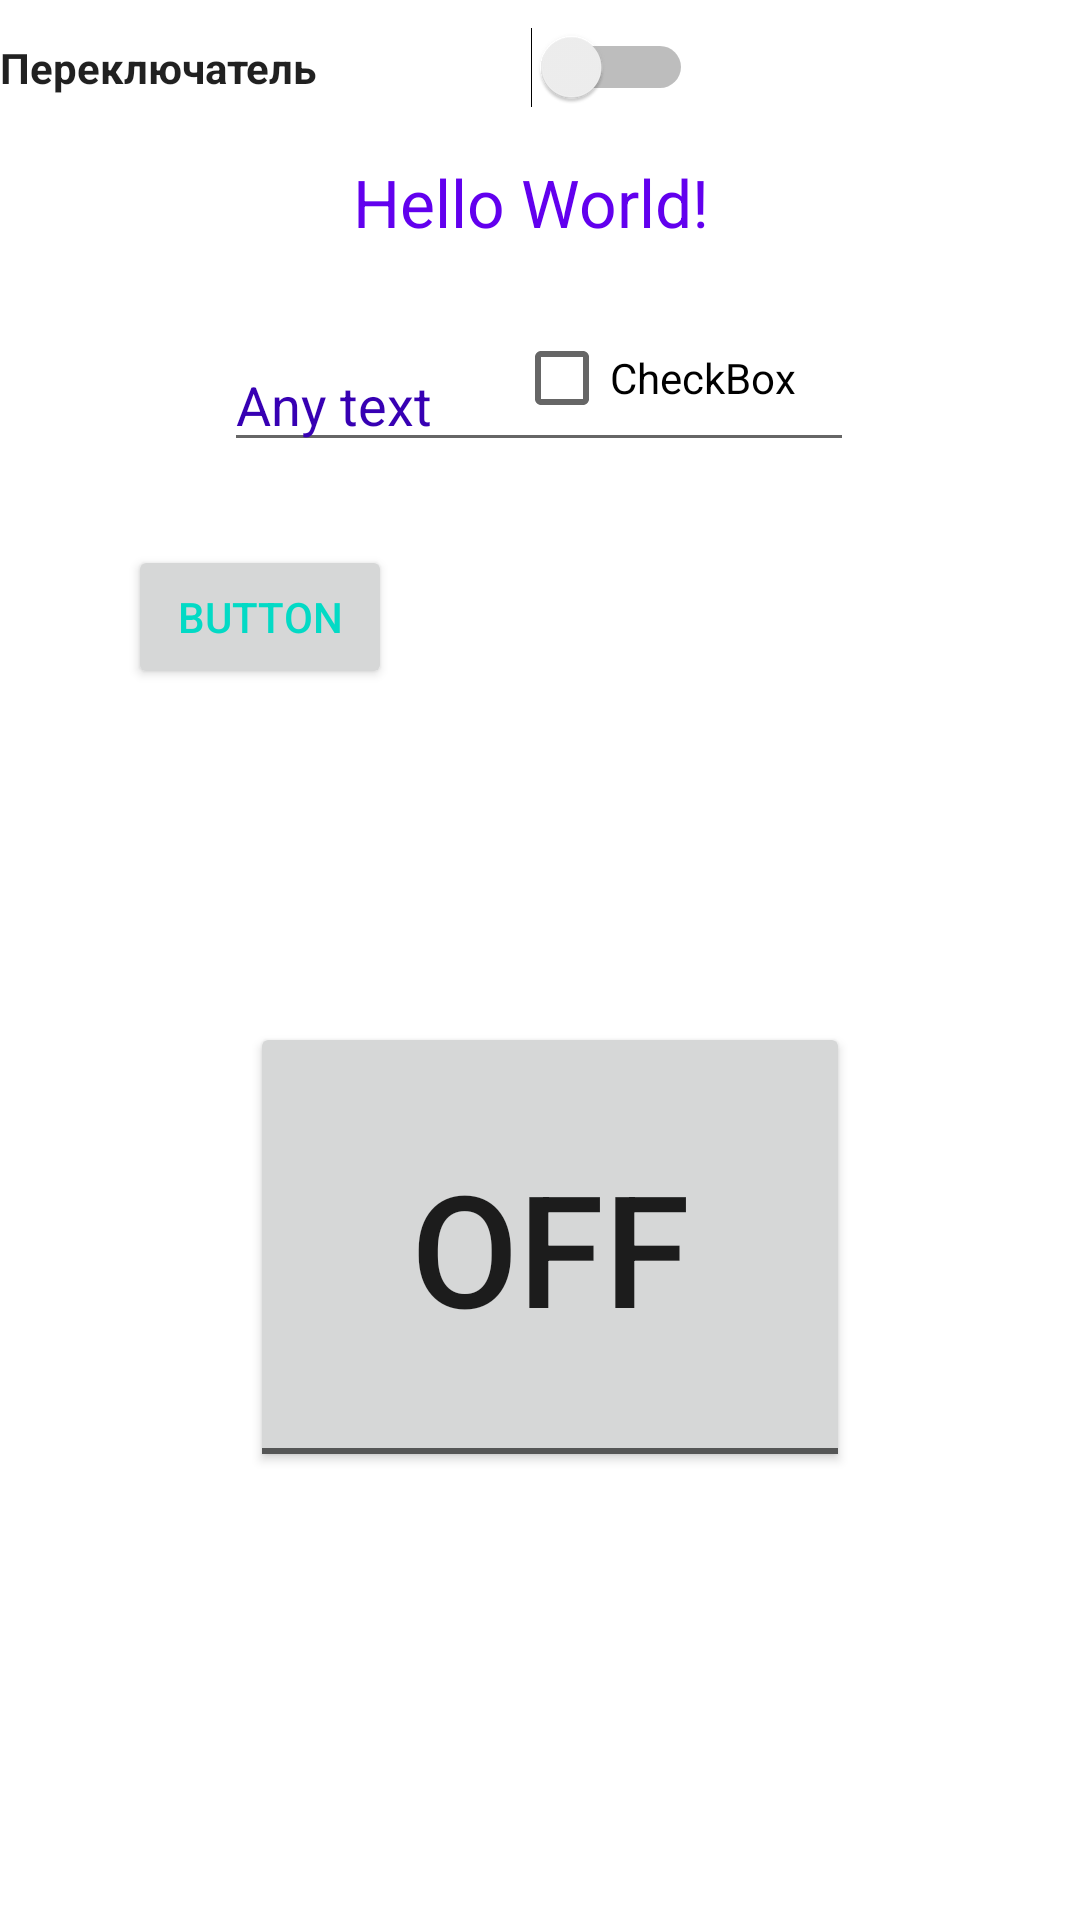

Write the Android layout XML for this screen, with the resource values it uses.
<!-- AndroidManifest.xml: application theme Theme.Part1Lesson1 -->
<!-- res/layout/activity_main.xml -->
<?xml version="1.0" encoding="utf-8"?>
<androidx.constraintlayout.widget.ConstraintLayout xmlns:android="http://schemas.android.com/apk/res/android"
    xmlns:app="http://schemas.android.com/apk/res-auto"
    xmlns:tools="http://schemas.android.com/tools"
    android:layout_width="match_parent"
    android:layout_height="match_parent"
    tools:context=".MainActivity">

    <TextView
        android:id="@+id/TextView1"
        android:layout_width="124dp"
        android:layout_height="26dp"
        android:text="@string/myText"
        android:textColor="@color/purple_500"
        android:textSize="22sp"
        app:layout_constraintBottom_toBottomOf="parent"
        app:layout_constraintHorizontal_bias="0.498"
        app:layout_constraintLeft_toLeftOf="parent"
        app:layout_constraintRight_toRightOf="parent"
        app:layout_constraintTop_toTopOf="parent"
        app:layout_constraintVertical_bias="0.086" />

    <EditText
        android:id="@+id/editTextTextPersonName"
        android:layout_width="wrap_content"
        android:layout_height="wrap_content"
        android:ems="10"
        android:inputType="textPersonName"
        android:text="@string/any_text"
        android:textColor="@color/purple_700"
        app:layout_constraintBottom_toBottomOf="parent"
        app:layout_constraintEnd_toEndOf="parent"
        app:layout_constraintHorizontal_bias="0.497"
        app:layout_constraintStart_toStartOf="parent"
        app:layout_constraintTop_toTopOf="parent"
        app:layout_constraintVertical_bias="0.188" />

    <Button
        android:id="@+id/button"
        android:layout_width="wrap_content"
        android:layout_height="wrap_content"
        android:layout_marginBottom="@dimen/cardview_default_radius"
        android:shadowColor="@color/purple_700"
        android:text="@string/button"
        android:textColor="@color/teal_200"
        app:layout_constraintBottom_toBottomOf="parent"
        app:layout_constraintEnd_toEndOf="parent"
        app:layout_constraintHorizontal_bias="0.157"
        app:layout_constraintStart_toStartOf="parent"
        app:layout_constraintTop_toTopOf="parent"
        app:layout_constraintVertical_bias="0.308" />

    <Switch
        android:id="@+id/switch1"
        android:layout_width="231dp"
        android:layout_height="45dp"
        android:text="@string/Sw"
        android:textColor="@color/material_on_surface_emphasis_high_type"
        android:textStyle="bold"
        tools:ignore="MissingConstraints"
        tools:layout_editor_absoluteX="166dp"
        tools:layout_editor_absoluteY="209dp" />

    <CheckBox
        android:id="@+id/checkBox"
        android:layout_width="134dp"
        android:layout_height="58dp"
        android:layout_marginTop="52dp"
        android:text="CheckBox"
        app:layout_constraintEnd_toEndOf="parent"
        app:layout_constraintHorizontal_bias="0.758"
        app:layout_constraintStart_toStartOf="parent"
        app:layout_constraintTop_toBottomOf="@+id/switch1" />

    <ToggleButton
        android:id="@+id/toggleButton"
        android:layout_width="200dp"
        android:layout_height="150dp"
        android:text="ToggleButton"
        android:textSize="52dp"
        app:layout_constraintBottom_toBottomOf="parent"
        app:layout_constraintEnd_toEndOf="parent"
        app:layout_constraintHorizontal_bias="0.521"
        app:layout_constraintStart_toStartOf="parent"
        app:layout_constraintTop_toTopOf="parent"
        app:layout_constraintVertical_bias="0.695" />


</androidx.constraintlayout.widget.ConstraintLayout>
<!-- resources referenced by this layout -->
<resources>
  <string name="Sw">Переключатель</string>
  <string name="any_text">Any text</string>
  <string name="button">Button</string>
  <string name="myText">Hello World!</string>
  <style name="Theme.Part1Lesson1" parent="Theme.MaterialComponents.DayNight.DarkActionBar">
          
          <item name="colorPrimary">@color/purple_500</item>
          <item name="colorPrimaryVariant">@color/purple_700</item>
          <item name="colorOnPrimary">@color/white</item>
          
          <item name="colorSecondary">@color/teal_200</item>
          <item name="colorSecondaryVariant">@color/teal_700</item>
          <item name="colorOnSecondary">@color/black</item>
          
          <item name="android:statusBarColor" tools:targetApi="l">?attr/colorPrimaryVariant</item>
          
      </style>
  <!-- not gathered from this repository: default colours our renderer supplied (Android Studio template values) -->
  <color name="purple_500">#FF6200EE</color>
  <color name="purple_700">#FF3700B3</color>
  <color name="teal_200">#FF03DAC5</color>
  <color name="teal_700">#FF018786</color>
  <color name="black">#FF000000</color>
  <color name="white">#FFFFFFFF</color>
</resources>
